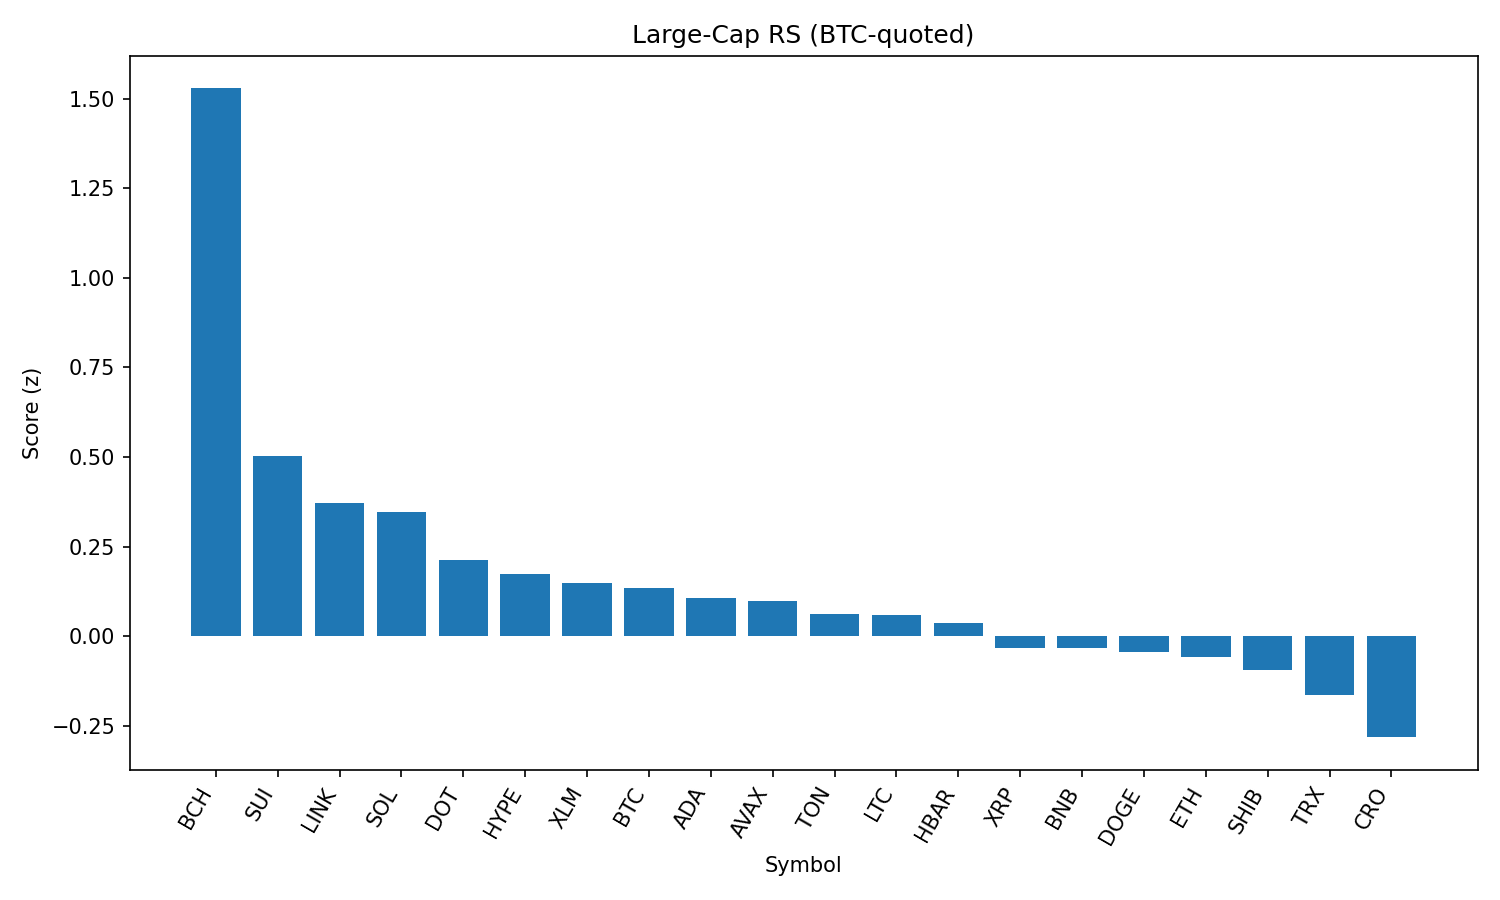

Source data for this figure (header and first rows):
rank, name, symbol, price_btc, price_usd, pct_1h_btc, pct_24h_btc, pct_7d_btc, market_cap_rank, market_cap_usd, volume_usd, score
1, Bitcoin Cash, BCH, 0.005098, 557.3, 1.979, 2.235, 2.62, 21, 11156100521, 264574559, 1.528
2, Sui, SUI, 2.973e-05, 3.25, 0.8128, -0.3807, -3.362, 19, 11613913326, 1315282045, 0.5022
3, Chainlink, LINK, 0.0002078, 22.71, 1.087, -3.373, -2.658, 13, 15430971576, 1269546035, 0.3712
4, Solana, SOL, 0.001824, 199.4, 0.6145, -1.848, 6.886, 6, 108004162761, 7228133865, 0.3459
5, Polkadot, DOT, 3.398e-05, 3.71, 0.4963, -1.58, -0.6212, 35, 5667823127, 342794730, 0.2134
6, Hyperliquid, HYPE, 0.0003979, 43.5, 0.7973, -3.76, -0.6444, 17, 11793908238, 352105277, 0.1741
7, Stellar, XLM, 3.26e-06, 0.3568, 0.1452, 0.563, -7.832, 20, 11201907880, 350885801, 0.1489
8, Bitcoin, BTC, 1.0, 109327, 0.0, 0.0, 0.0, 1, 2179419708722, 42474248983, 0.1354
9, Cardano, ADA, 7.37e-06, 0.8056, 0.3661, -1.574, -3.814, 11, 29486083416, 1763655424, 0.1076
10, Avalanche, AVAX, 0.0002126, 23.24, 0.3348, -1.782, -0.451, 22, 9850116564, 717080109, 0.09776
11, Toncoin, TON, 2.852e-05, 3.12, 0.2867, -1.863, -0.1144, 29, 8016201013, 147682905, 0.06237
12, Litecoin, LTC, 0.001001, 109.5, 0.05329, -0.494, -0.1861, 27, 8360339207, 552089518, 0.06031
13, Hedera, HBAR, 1.96e-06, 0.2147, 0.3346, -1.614, -8.318, 24, 9130525101, 288127819, 0.03788
14, XRP, XRP, 2.531e-05, 2.77, 0.009903, -0.9801, -3.546, 4, 164876230069, 7621648094, -0.03144
15, BNB, BNB, 0.007769, 849.2, 0.2075, -2.55, 1.956, 5, 118290323128, 1616524298, -0.03193
16, Dogecoin, DOGE, 1.93e-06, 0.2107, 0.1153, -1.988, 0.3626, 10, 31879784436, 2635347830, -0.04372
17, Ethereum, ETH, 0.03955, 4323, 0.2274, -3.17, -0.5329, 2, 522780412568, 32154854363, -0.05645
18, Shiba Inu, SHIB, 1.10746e-10, 1.211e-05, -0.08948, -1.283, 1.051, 30, 7154985207, 272942220, -0.09472
19, TRON, TRX, 3.09e-06, 0.3375, -0.07515, -1.868, -0.9261, 9, 31971439723, 880509810, -0.1632
20, Cronos, CRO, 2.4e-06, 0.262, -0.5004, -7.27, 70.45, 25, 8825568394, 221209180, -0.2813
21, World Liberty Financial, WLFI, 2.18e-06, 0.2389, -2.73, -15.54, 0.0, 32, 6591532555, 2494611929, -3.142
